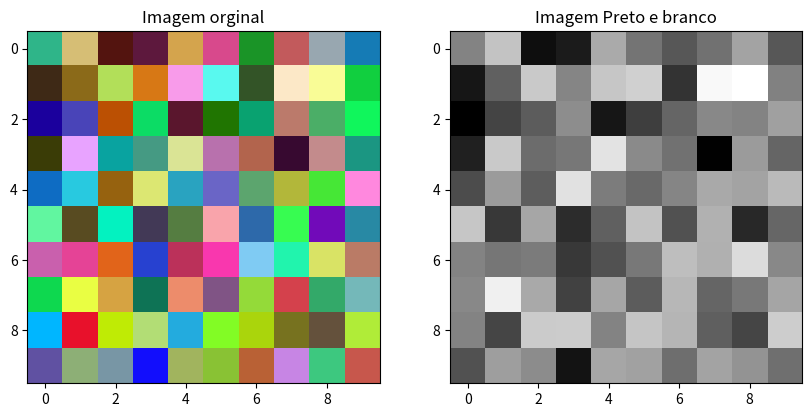

Source code (Python):
import numpy as np
from numpy import random
import matplotlib.pyplot as plt


img = random.randint(256, size=(300)).reshape(10,10,3).astype(np.uint8)
pesos = np.array([0.299,0.587,0.114])

broadcasting = img * pesos
s = broadcasting.sum(axis=2)

fig, axes = plt.subplots(nrows=1, ncols=2, figsize=(10, 5))
axes[0].imshow(img)
axes[0].set_title('Imagem orginal')
axes[1].imshow(s, cmap = "grey")
axes[1].set_title("Imagem Preto e branco")
plt.show()
